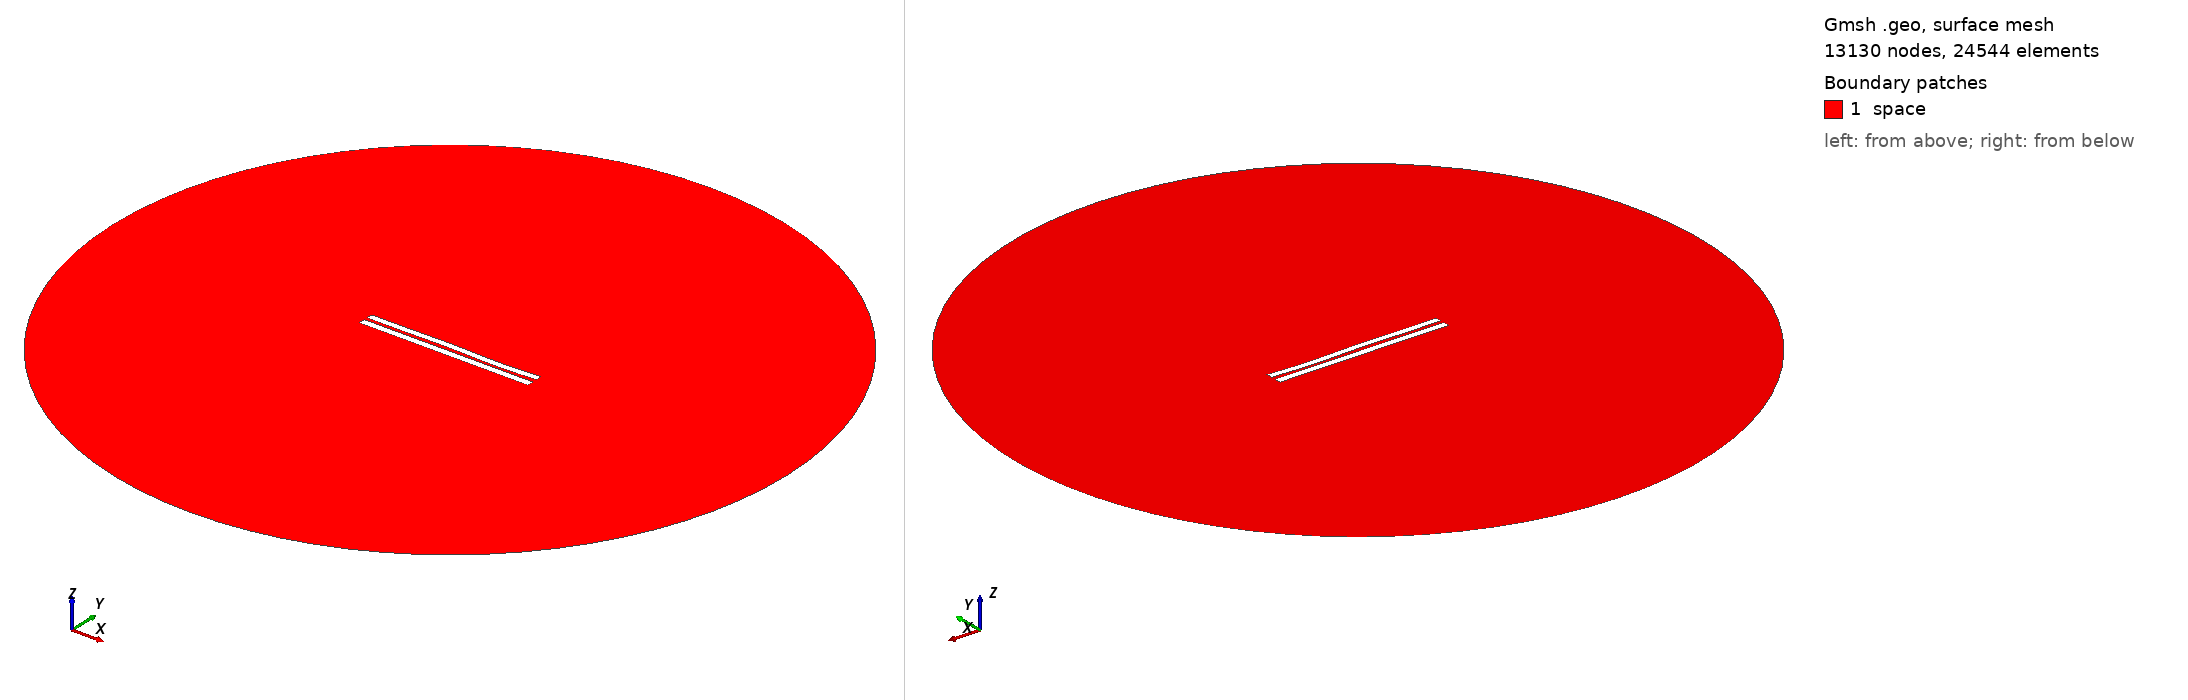

Gmsh geometry script, surface-meshed: 13130 nodes, 24544 surface elements. Boundary patches (legend numbers): 1 space. Left view from above one corner, right view from below the opposite corner. Legend entries are the model's physical surfaces. The drawing asked Gmsh for element sizes between 1% and 20% of the model's largest extent; the script's own settings can give other sizes.

=== 4571.geo (drawn) ===
//---------------------------------------
// Geometry kernel
//---------------------------------------

SetFactory("OpenCASCADE");



//---------------------------------------
// Parameters of the geometry
//---------------------------------------

// Overetch of the upper plate
overetch = 0.125;

// Distance between the plates
distance = 2.0;

// Discretization over the x axis (for the deformation)
nx = 50; 

// Length of the plate
L = 100 - overetch; 

// Number of modes
n = 4; 

// 1st mode coefficient
coeff(1) = -0.075;
beta(1) = 0.596864 * 3.1415926535 / L;

// 2nd mode coefficient
coeff(2) = 0.0;
beta(2) = 1.49418 * 3.1415926535 / L;

// 3rd mode coefficient
coeff(3) = 0.15;
beta(3) = 2.50025 * 3.1415926535 / L;

// 4th mode coefficient
coeff(4) = -0.15;
beta(4) = 3.49999 * 3.1415926535 / L;



//---------------------------------------
// Upper plate (deformed rectangle)
//---------------------------------------

// Coordiantes of the upper plate
xmin = -50;
xmax = 50 - overetch;

// Height of the upper plate
yheight = 4 - 2 * overetch;

// Indexes of the points
UpperID[] = {};
LowerID[] = {};
LeftID[] = {};
RightID[] = {};

// Point index
p = 1;

// Horizontal edges
For i In {1:nx}
    x = xmin + (i-1)*(xmax - xmin)/(nx-1);

    y_bottom = distance / 2 + overetch;
    For j In {1:n}
        C = (Cosh(beta(j)*L) + Cos(beta(j)*L)) / (Sinh(beta(j)*L) + Sin(beta(j)*L));
        y_bottom  = y_bottom + coeff(j) * (Cosh(beta(j)*(x+50)) - Cos(beta(j)*(x+50)) - C * (Sinh(beta(j)*(x+50)) - Sin(beta(j)*(x+50))));
    EndFor

    y_top = y_bottom + yheight;

    Point(p) = {x, y_top, 0, 1.0};
    UpperID[i] = p;
    p = p + 1;

    Point(p) = {x, y_bottom, 0, 1.0};
    LowerID[i] = p;
    p = p + 1;
EndFor

// Create point lists
UpperPts[] = {}; LowerPts[] = {};
For i In {1:nx}
  UpperPts[] += {UpperID[i]};
  LowerPts[] += {LowerID[i]};
EndFor

// Build splines
Spline(1) = {UpperPts[]};
Spline(2) = {LowerPts[]};
Line(3) = {LowerPts[nx-1], UpperPts[nx-1]};
Line(4) = {LowerPts[0], UpperPts[0]};

// Build the plane surface
Curve Loop(1) = {2, 3, -1, -4};
Plane Surface(1) = {1};



//---------------------------------------
// Lower plate (rectangle)
//---------------------------------------

// Vertices
Point(1001) = {-50, -1, 0, 1.0};
Point(1002) = { 50, -1, 0, 1.0};
Point(1003) = { 50,  -5, 0, 1.0};
Point(1004) = {-50,  -5, 0, 1.0};

// Edges
Line(5) = {1001, 1002};
Line(6) = {1002, 1003};
Line(7) = {1003, 1004};
Line(8) = {1004, 1001};

// Plane surface
Line Loop(2) = {5, 6, 7, 8};
Plane Surface(2) = {2}; 



//---------------------------------------
// Outer (fictious) boundary
//---------------------------------------

// Points
Point(1005) = {0, 0, 0};       // Center
Point(1006) = {200, 0, 0};     // Start point
Point(1007) = {0, 200, 0};     // 90 degrees
Point(1008) = {-200, 0, 0};    // 180 degrees
Point(1009) = {0, -200, 0};    // 270 degrees

// Circle arcs (each needs start, center, end)
Circle(9) = {1006, 1005, 1007};
Circle(10) = {1007, 1005, 1008};
Circle(11) = {1008, 1005, 1009};
Circle(12) = {1009, 1005, 1006};

// Plane surface for the entire domain
Curve Loop(3) = {9, 10, 11, 12};
Surface(3) = {3};

// Subtract the plates from the whole domain to obtain the actual domain where we want to solve the equations
BooleanDifference{ Surface{3}; Delete; }{ Surface{1}; Surface{2}; Delete; }




//---------------------------------------
// Transfinite Lines/Curves
//---------------------------------------

// Set the number of points on the boundaries
r = 7;

// Plates
Transfinite Curve {1, 2} = 50*r Using Progression 1;
Transfinite Curve {3, 4} = 2*r Using Progression 1;
Transfinite Line {5, 7} = 50*r Using Progression 1;
Transfinite Line {6, 8} = 2*r Using Progression 1;

// Outer boundary
Transfinite Line {9, 10, 11, 12} = 20 Using Progression 1;



//---------------------------------------
// Physical groups
//---------------------------------------                

// Physical curves (boundaries)
Physical Line("force_segment", 10) = {2};
Physical Line("upper_plate", 11) = {1, 3, 4};
Physical Line("lower_plate", 12) = {5, 6, 7, 8};
Physical Line("boundary", 20) = {9, 10, 11, 12};

// Physical Surfaces
Physical Surface("space", 30) = {3};



//---------------------------------------
// 6. Generate the Mesh
//---------------------------------------

// 2D mesh generation
Mesh 2;
